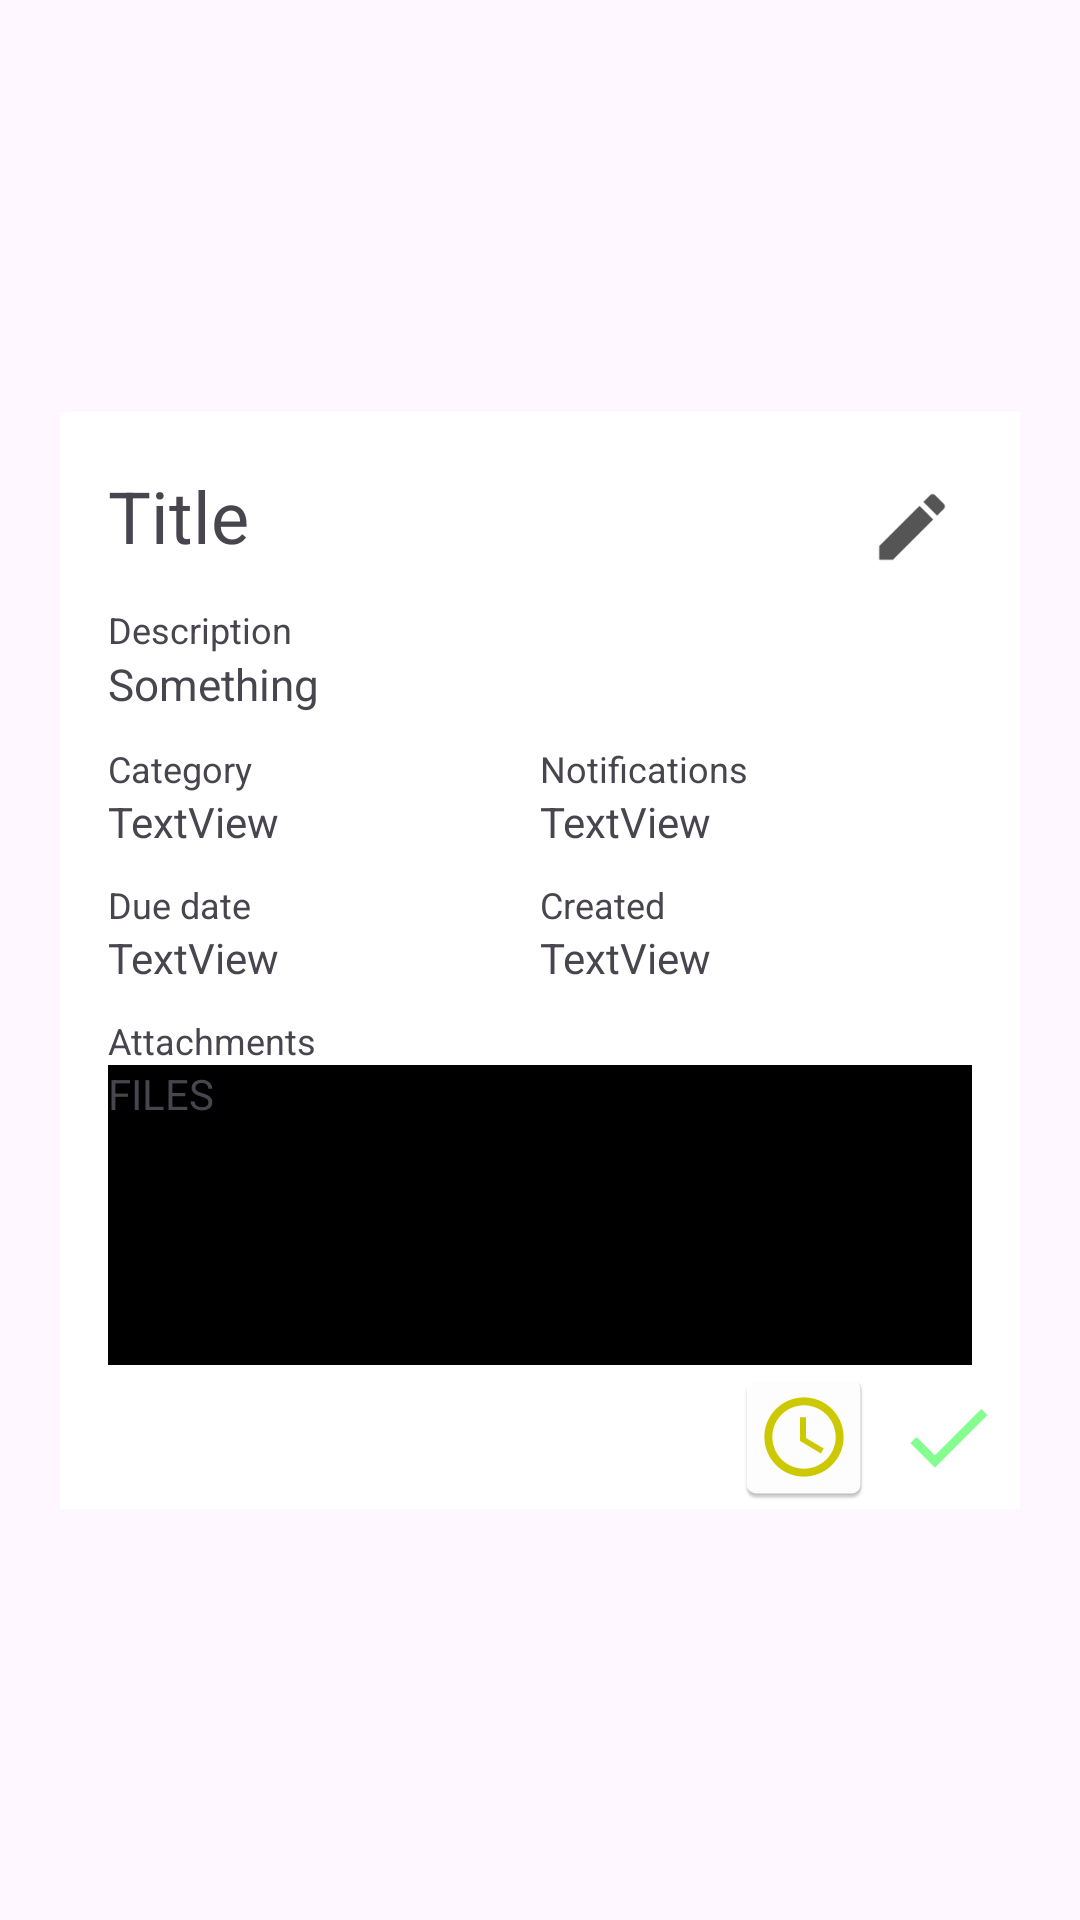

Here is an Android app screen rendered from its layout file. Give the layout XML and the strings, colors and styles it references.
<!-- AndroidManifest.xml: application theme Theme.ToDoListmobileapp -->
<!-- res/layout/dialog_task_info.xml -->
<?xml version="1.0" encoding="utf-8"?>
<androidx.constraintlayout.widget.ConstraintLayout xmlns:android="http://schemas.android.com/apk/res/android"
    xmlns:app="http://schemas.android.com/apk/res-auto"
    xmlns:tools="http://schemas.android.com/tools"
    android:layout_width="match_parent"
    android:layout_height="match_parent">

    <androidx.constraintlayout.widget.ConstraintLayout
        android:layout_width="0dp"
        android:layout_height="wrap_content"
        android:layout_marginHorizontal="20dp"
        android:background="@android:color/white"
        app:layout_constraintBottom_toBottomOf="parent"
        app:layout_constraintEnd_toEndOf="parent"
        app:layout_constraintStart_toStartOf="parent"
        app:layout_constraintTop_toTopOf="parent">

        <TextView
            android:id="@+id/dialogTitle"
            android:layout_width="0dp"
            android:layout_height="wrap_content"
            android:text="Title"
            android:textSize="24sp"
            android:autoSizeTextType="uniform"
            android:maxLines="1"
            app:layout_constraintEnd_toStartOf="@+id/ivEdit"
            app:layout_constraintStart_toStartOf="@+id/guideline5"
            app:layout_constraintTop_toTopOf="@+id/guideline7" />

        <TextView
            android:id="@+id/textView3"
            android:layout_width="wrap_content"
            android:layout_height="wrap_content"
            android:layout_marginTop="10dp"
            android:text="Category"
            android:textSize="12sp"
            app:layout_constraintStart_toStartOf="@+id/guideline5"
            app:layout_constraintTop_toBottomOf="@+id/dialogDesc" />

        <TextView
            android:id="@+id/textView4"
            android:layout_width="wrap_content"
            android:layout_height="wrap_content"
            android:layout_marginTop="10dp"
            android:text="Due date"
            android:textSize="12sp"
            app:layout_constraintStart_toStartOf="@+id/guideline5"
            app:layout_constraintTop_toBottomOf="@+id/dialogCategory" />

        <TextView
            android:id="@+id/textView5"
            android:layout_width="wrap_content"
            android:layout_height="wrap_content"
            android:layout_marginTop="10dp"
            android:text="Notifications"
            android:textSize="12sp"
            app:layout_constraintStart_toStartOf="@+id/guideline11"
            app:layout_constraintTop_toBottomOf="@+id/dialogDesc" />

        <TextView
            android:id="@+id/textView6"
            android:layout_width="wrap_content"
            android:layout_height="wrap_content"
            android:layout_marginTop="10dp"
            android:text="Created"
            android:textSize="12sp"
            app:layout_constraintStart_toStartOf="@+id/guideline11"
            app:layout_constraintTop_toBottomOf="@+id/dialogNotifs" />

        <ImageView
            android:id="@+id/ivEdit"
            android:layout_width="40dp"
            android:layout_height="40dp"
            app:layout_constraintEnd_toStartOf="@+id/guideline6"
            app:layout_constraintTop_toTopOf="@+id/guideline7"
            app:srcCompat="@mipmap/ic_edit" />

        <ImageView
            android:id="@+id/imageView2"
            android:layout_width="wrap_content"
            android:layout_height="wrap_content"
            app:layout_constraintBottom_toBottomOf="parent"
            app:layout_constraintEnd_toEndOf="parent"
            app:srcCompat="@mipmap/ic_done" />

        <ImageView
            android:id="@+id/imageView3"
            android:layout_width="wrap_content"
            android:layout_height="wrap_content"
            app:layout_constraintBottom_toBottomOf="parent"
            app:layout_constraintEnd_toStartOf="@+id/imageView2"
            app:srcCompat="@mipmap/ic_incomplete" />

        <TextView
            android:id="@+id/dialogDesc"
            android:layout_width="0dp"
            android:layout_height="wrap_content"
            android:layout_marginTop="30dp"
            android:maxHeight="100dp"
            android:minHeight="20dp"
            android:text="Something"
            android:autoSizeTextType="uniform"
            android:maxLines="6"
            app:layout_constraintEnd_toStartOf="@+id/guideline6"
            app:layout_constraintHorizontal_bias="1.0"
            app:layout_constraintStart_toStartOf="@+id/guideline5"
            app:layout_constraintTop_toBottomOf="@+id/dialogTitle" />

        <TextView
            android:id="@+id/dialogCategory"
            android:layout_width="wrap_content"
            android:layout_height="wrap_content"
            android:text="TextView"
            app:layout_constraintStart_toStartOf="@+id/guideline5"
            app:layout_constraintTop_toBottomOf="@+id/textView3" />

        <TextView
            android:id="@+id/dialogNotifs"
            android:layout_width="wrap_content"
            android:layout_height="wrap_content"
            android:text="TextView"
            app:layout_constraintStart_toStartOf="@+id/guideline11"
            app:layout_constraintTop_toBottomOf="@+id/textView5" />

        <TextView
            android:id="@+id/dialogEnd"
            android:layout_width="wrap_content"
            android:layout_height="wrap_content"
            android:text="TextView"
            app:layout_constraintStart_toStartOf="@+id/guideline5"
            app:layout_constraintTop_toBottomOf="@+id/textView4" />

        <TextView
            android:id="@+id/dialogStart"
            android:layout_width="wrap_content"
            android:layout_height="wrap_content"
            android:text="TextView"
            app:layout_constraintStart_toStartOf="@+id/guideline11"
            app:layout_constraintTop_toBottomOf="@+id/textView6" />

        <androidx.constraintlayout.widget.Guideline
            android:id="@+id/guideline5"
            android:layout_width="wrap_content"
            android:layout_height="wrap_content"
            android:orientation="vertical"
            app:layout_constraintGuide_percent="0.05" />

        <androidx.constraintlayout.widget.Guideline
            android:id="@+id/guideline6"
            android:layout_width="wrap_content"
            android:layout_height="wrap_content"
            android:orientation="vertical"
            app:layout_constraintGuide_percent="0.95" />

        <androidx.constraintlayout.widget.Guideline
            android:id="@+id/guideline7"
            android:layout_width="wrap_content"
            android:layout_height="wrap_content"
            android:orientation="horizontal"
            app:layout_constraintGuide_percent="0.05" />

        <androidx.constraintlayout.widget.Guideline
            android:id="@+id/guideline10"
            android:layout_width="wrap_content"
            android:layout_height="wrap_content"
            android:orientation="horizontal"
            app:layout_constraintGuide_percent="0.95" />

        <androidx.constraintlayout.widget.Guideline
            android:id="@+id/guideline11"
            android:layout_width="wrap_content"
            android:layout_height="wrap_content"
            android:orientation="vertical"
            app:layout_constraintGuide_percent="0.5" />

        <TextView
            android:id="@+id/textView2"
            android:layout_width="wrap_content"
            android:layout_height="wrap_content"
            android:text="Description"
            android:textSize="12sp"
            app:layout_constraintBottom_toTopOf="@+id/dialogDesc"
            app:layout_constraintStart_toStartOf="@+id/guideline5"
            app:layout_constraintTop_toBottomOf="@+id/dialogTitle"
            app:layout_constraintVertical_bias="1.0" />

        <TextView
            android:id="@+id/textView12"
            android:layout_width="wrap_content"
            android:layout_height="wrap_content"
            android:layout_marginTop="10dp"
            android:text="Attachments"
            android:textSize="12sp"
            app:layout_constraintStart_toStartOf="@+id/guideline5"
            app:layout_constraintTop_toBottomOf="@+id/dialogEnd" />

        <TextView
            android:id="@+id/textView13"
            android:layout_width="0dp"
            android:layout_height="100dp"
            android:background="@color/black"
            android:text="FILES"
            app:layout_constraintBottom_toTopOf="@+id/imageView3"
            app:layout_constraintEnd_toStartOf="@+id/guideline6"
            app:layout_constraintHorizontal_bias="1.0"
            app:layout_constraintStart_toStartOf="@+id/guideline5"
            app:layout_constraintTop_toBottomOf="@+id/textView12"
            app:layout_constraintVertical_bias="0.0" />

    </androidx.constraintlayout.widget.ConstraintLayout>

</androidx.constraintlayout.widget.ConstraintLayout>
<!-- resources referenced by this layout -->
<resources>
  <color name="black">#FF000000</color>
  <!-- mipmap ic_done: png bitmap (mipmap-hdpi, 576 bytes) -->
  <!-- mipmap ic_edit: png bitmap (mipmap-hdpi, 709 bytes) -->
  <!-- mipmap ic_incomplete: png bitmap (mipmap-hdpi, 2265 bytes) -->
  <style name="Theme.ToDoListmobileapp" parent="Base.Theme.ToDoListmobileapp" />
  <style name="Base.Theme.ToDoListmobileapp" parent="Theme.Material3.DayNight.NoActionBar">
          
          
      </style>
</resources>
